Image classification data set "data" (azief27saclolo/Thesis-Project on GitHub). Class labels (4): early blight leaf, healthy leaf, late blight leaf, septoria leaf.

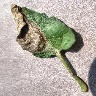
Label: late blight leaf

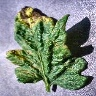
Label: septoria leaf

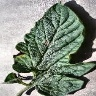
Label: early blight leaf

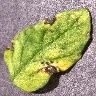
Label: septoria leaf

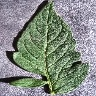
Label: healthy leaf

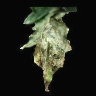
Label: late blight leaf
